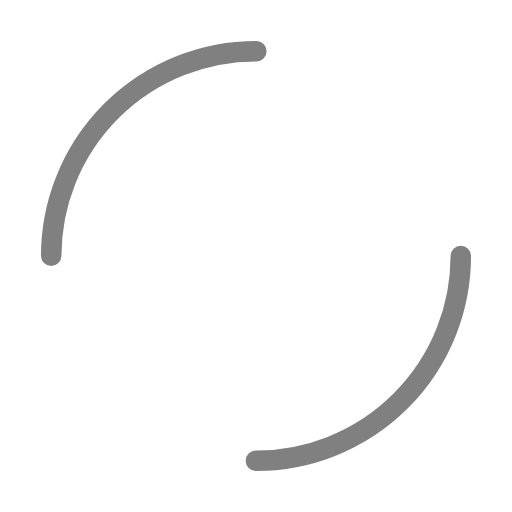
t = 0.00 s
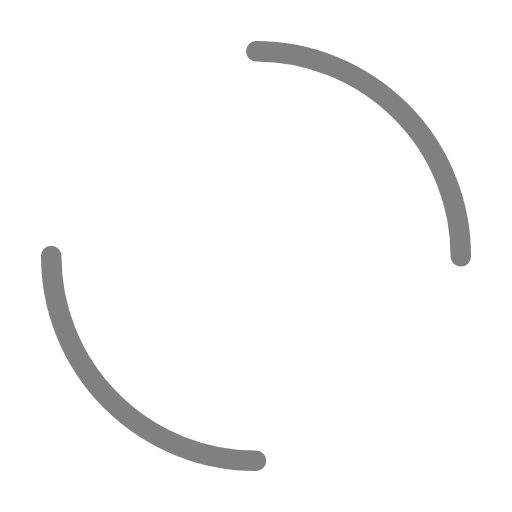
t = 0.25 s
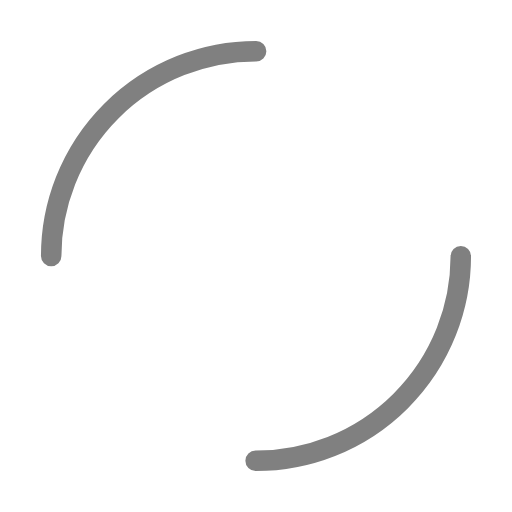
t = 0.50 s
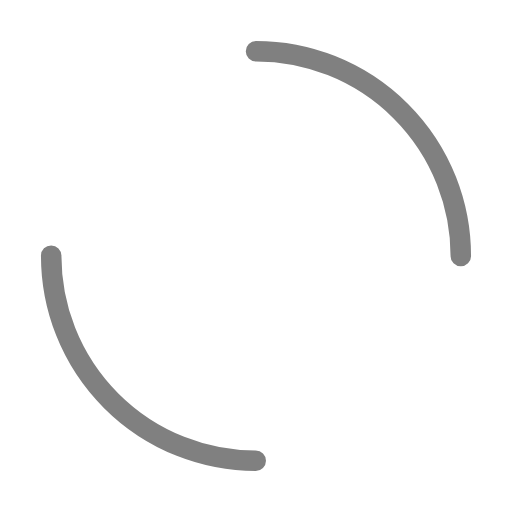
t = 0.75 s

The animated SVG that drew these frames (rendered in a browser with its animation timeline set to each time). Animation: 1 SMIL element (animateTransform=1); one cycle of 1.00 s, repeats indefinitely.

<svg width="200px"  height="200px"  xmlns="http://www.w3.org/2000/svg" viewBox="0 0 100 100" preserveAspectRatio="xMidYMid" class="lds-dual-ring" style="background: none;"><circle cx="50" cy="50" ng-attr-r="{{config.radius}}" ng-attr-stroke-width="{{config.width}}" ng-attr-stroke="{{config.stroke}}" ng-attr-stroke-dasharray="{{config.dasharray}}" fill="none" stroke-linecap="round" r="40" stroke-width="4" stroke="grey" stroke-dasharray="62.83185307179586 62.83185307179586" transform="rotate(137.75 50 50)"><animateTransform attributeName="transform" type="rotate" calcMode="linear" values="0 50 50;360 50 50" keyTimes="0;1" dur="1s" begin="0s" repeatCount="indefinite"></animateTransform></circle></svg>